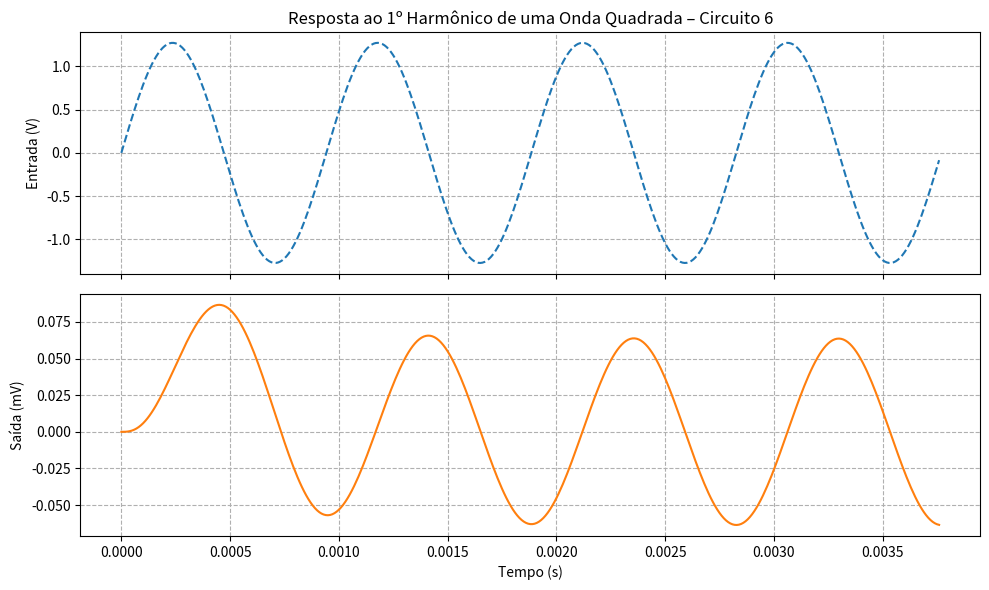

Generate this figure with matplotlib:
import numpy as np
from scipy import signal
import matplotlib.pyplot as plt

# parâmetros do circuito
R = 10e3
C = 15e-9
num = [1 / (R * C)]
den = [1, 3 / (R * C), 1 / (R**2 * C**2)]
sys = signal.TransferFunction(num, den)

# primeiro harmônico (frequência fundamental)
f1 = 1 / (2 * np.pi * R * C)
omega1 = 2 * np.pi * f1
T = 1 / f1
fs = 1e5
t = np.arange(0, 4*T, 1/fs)

# entrada: 1º harmônico da onda quadrada
x = (4 / np.pi) * np.sin(omega1 * t)

# resposta do sistema
t_out, y_out, _ = signal.lsim(sys, U=x, T=t)

# gráfico com duas escalas
fig, (ax1, ax2) = plt.subplots(2, 1, figsize=(10, 6), sharex=True)

ax1.plot(t, x, 'C0--')
ax1.set_ylabel('Entrada (V)')
ax1.set_title('Resposta ao 1º Harmônico de uma Onda Quadrada – Circuito 6')
ax1.grid(True, linestyle='--')

ax2.plot(t_out, y_out * 1e3, 'C1')
ax2.set_ylabel('Saída (mV)')
ax2.set_xlabel('Tempo (s)')
ax2.grid(True, linestyle='--')

plt.tight_layout()
plt.show()